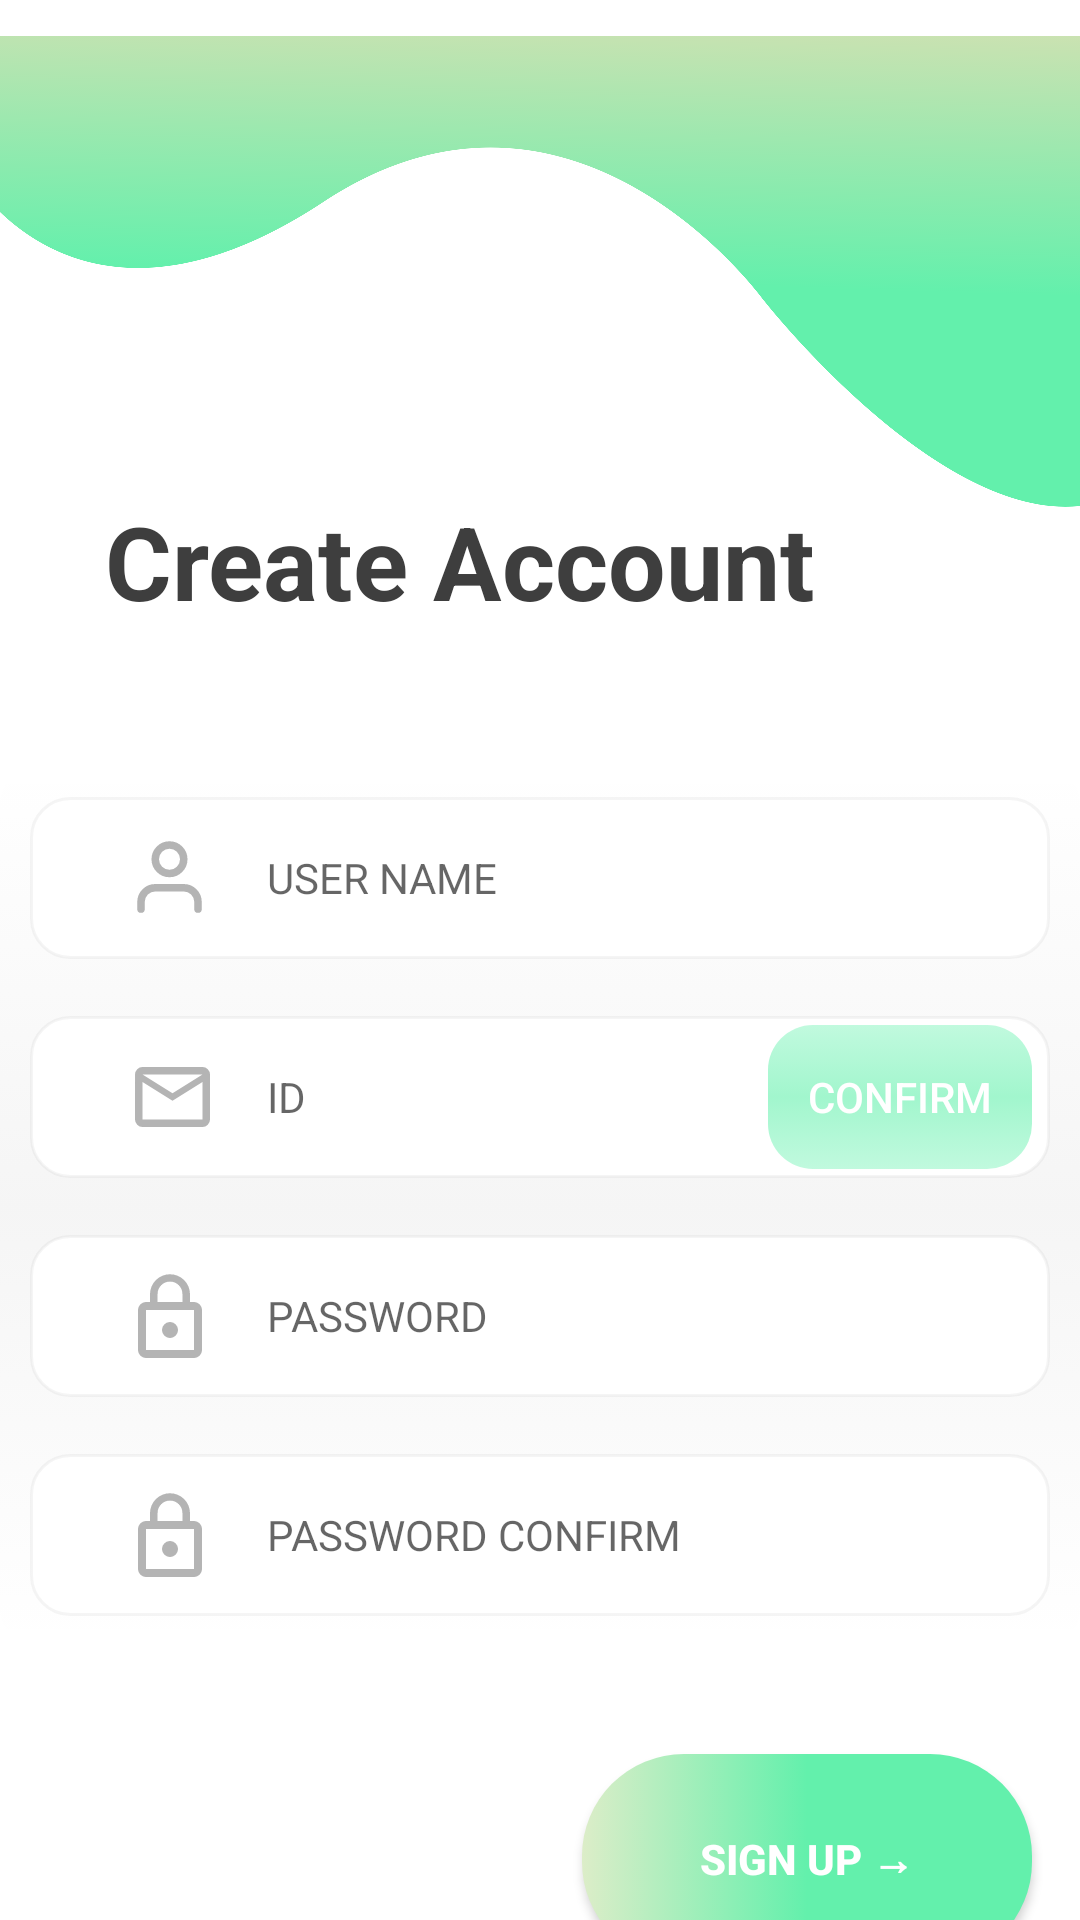

Layout XML and referenced resources for this Android screen:
<!-- AndroidManifest.xml: application theme Theme.Petner_yuji -->
<!-- res/layout/activity_sign_up.xml -->
<?xml version="1.0" encoding="utf-8"?>
<LinearLayout xmlns:android="http://schemas.android.com/apk/res/android"
    xmlns:app="http://schemas.android.com/apk/res-auto"
    xmlns:tools="http://schemas.android.com/tools"
    android:layout_width="match_parent"
    android:layout_height="match_parent"
    android:background="#FFFFFF"
    android:orientation="vertical"
    tools:context=".Activity.MainActivity">

    <ImageView
        android:id="@+id/imageView5"
        android:layout_width="match_parent"
        android:layout_height="181dp"
        app:srcCompat="@drawable/top" />

    <TextView
        android:id="@+id/et_login"
        android:layout_width="match_parent"
        android:layout_height="wrap_content"
        android:layout_marginLeft="35dp"
        android:layout_marginTop="-17dp"
        android:text="Create Account"
        android:textColor="#3E3E3E"
        android:textSize="34dp"
        android:textStyle="bold" />

    <RelativeLayout
        android:layout_width="wrap_content"
        android:layout_height="wrap_content"
        android:layout_gravity="center_horizontal"
        android:background="@drawable/text_back"
        android:layout_marginTop="46dp">


        <EditText
            android:id="@+id/et_username"
            android:layout_width="380dp"
            android:layout_height="54dp"
            android:layout_gravity="center"
            android:background="@drawable/et1_backgroud"
            android:drawableLeft="@drawable/ic_username"
            android:drawablePadding="8dp"
            android:ems="10"
            android:hint="USER NAME"
            android:inputType="textEmailAddress"
            android:paddingStart="23dp"
            android:textSize="14dp" />

        <RelativeLayout
            android:layout_width="wrap_content"
            android:layout_height="wrap_content">

            <EditText
                android:id="@+id/et_id"
                android:layout_width="380dp"
                android:layout_height="54dp"
                android:layout_gravity="center"
                android:layout_marginTop="73dp"
                android:background="@drawable/et1_backgroud"
                android:drawableLeft="@drawable/ic_pass"
                android:drawablePadding="8dp"
                android:ems="10"
                android:hint="ID"
                android:inputType="textEmailAddress"
                android:paddingStart="23dp"
                android:textSize="14dp" />

            <android.widget.Button
                android:id="@+id/btn_confirm"
                android:layout_width="wrap_content"
                android:layout_height="wrap_content"
                android:layout_alignBaseline="@+id/et_id"
                android:layout_alignEnd="@+id/et_id"
                android:layout_marginRight="6dp"
                android:background="@drawable/btn_confirm"
                android:text="CONFIRM"
                android:textColor="@color/white"
                android:textSize="14dp" />


        </RelativeLayout>

        <EditText
            android:id="@+id/et_pw"
            android:layout_width="380dp"
            android:layout_height="54dp"
            android:layout_gravity="center"
            android:layout_marginTop="146dp"
            android:background="@drawable/et1_backgroud"
            android:drawableLeft="@drawable/ic_id"
            android:drawablePadding="8dp"
            android:ems="10"
            android:hint="PASSWORD"
            android:inputType="textPassword"
            android:paddingStart="23dp"
            android:textSize="14dp" />

        <EditText
            android:id="@+id/et_pwConfirm"
            android:layout_width="380dp"
            android:layout_height="54dp"
            android:layout_gravity="center"
            android:layout_marginTop="219dp"
            android:background="@drawable/et1_backgroud"
            android:drawableLeft="@drawable/ic_id"
            android:drawablePadding="8dp"
            android:ems="10"
            android:hint="PASSWORD CONFIRM"
            android:inputType="textPassword"
            android:paddingStart="23dp"
            android:textSize="14dp" />


    </RelativeLayout>


    <android.widget.Button
        android:id="@+id/btn_signUp"
        android:layout_width="150dp"
        android:layout_height="70dp"
        android:layout_gravity="right"
        android:layout_marginTop="36dp"
        android:layout_marginRight="16dp"
        android:background="@drawable/button_pattern"
        android:text=" SIGN UP → "
        android:textColor="@color/white"
        android:textSize="14dp"
        android:textStyle="bold" />

    <RelativeLayout
        android:layout_width="match_parent"
        android:layout_height="match_parent"
        android:layout_marginBottom="31dp">

        <LinearLayout
            android:layout_width="match_parent"
            android:layout_height="wrap_content"
            android:layout_alignParentBottom="true"
            android:gravity="center"
            android:orientation="horizontal">

            <TextView
                android:id="@+id/textView5"
                android:layout_width="wrap_content"
                android:layout_height="wrap_content"
                android:text="Already have an account? "
                android:textSize="14dp" />

            <TextView
                android:id="@+id/tv_SignIn"
                android:layout_width="wrap_content"
                android:layout_height="wrap_content"
                android:text=" Sign in"
                android:textColor="#4ECDAA"
                android:textSize="14dp"
                android:textStyle="bold" />
        </LinearLayout>
    </RelativeLayout>


</LinearLayout>
<!-- resources referenced by this layout -->
<resources>
  <!-- drawable et1_backgroud (drawable) -->
  <?xml version="1.0" encoding="utf-8"?>
  <selector xmlns:android="http://schemas.android.com/apk/res/android">
      <item>
          <shape android:shape="rectangle">
              <solid android:color="#FFFFFF"/>
              <stroke android:width="1dp" android:color="#0D3E3E3E"/>
              <corners android:radius="13dp"/>
  
          </shape>
      </item>
  </selector>
  <!-- drawable ic_id (drawable) -->
  <vector xmlns:android="http://schemas.android.com/apk/res/android"
      android:width="48dp"
      android:height="48dp"
      android:viewportWidth="48"
      android:viewportHeight="48">
    <path
        android:pathData="M23.667,31.333A2.667,2.667 0,1 0,21 28.667a2.675,2.675 0,0 0,2.667 2.666zM31.667,19.333h-1.334L30.333,16.667a6.667,6.667 0,0 0,-13.333 0v2.667L15.667,19.334A2.675,2.675 0,0 0,13 22v13.333A2.675,2.675 0,0 0,15.667 38h16a2.675,2.675 0,0 0,2.667 -2.667L34.334,22a2.675,2.675 0,0 0,-2.667 -2.667zM19.533,16.667a4.133,4.133 0,1 1,8.267 0v2.667h-8.267zM31.667,35.333h-16L15.667,22h16z"
        android:fillColor="#b4b4b4"/>
  </vector>
  <!-- drawable ic_pass (drawable) -->
  <vector xmlns:android="http://schemas.android.com/apk/res/android"
      android:width="48dp"
      android:height="48dp"
      android:viewportWidth="48"
      android:viewportHeight="48">
    <path
        android:pathData="M34.5,14h-20a2.5,2.5 0,0 0,-2.487 2.5L12,31.5A2.507,2.507 0,0 0,14.5 34h20a2.507,2.507 0,0 0,2.5 -2.5v-15A2.507,2.507 0,0 0,34.5 14zM34.5,31.5h-20L14.5,19l10,6.25 10,-6.25zM24.5,22.75L14.5,16.5h20z"
        android:fillColor="#b4b4b4"/>
  </vector>
  <!-- drawable ic_username (drawable) -->
  <vector xmlns:android="http://schemas.android.com/apk/res/android"
      android:width="48dp"
      android:height="48dp"
      android:viewportWidth="48"
      android:viewportHeight="48">
    <path
        android:pathData="M33,34.375L33,32a4.75,4.75 0,0 0,-4.75 -4.75h-9.5A4.75,4.75 0,0 0,14 32v2.375"
        android:strokeLineJoin="round"
        android:strokeWidth="2.5"
        android:fillColor="#00000000"
        android:strokeColor="#b4b4b4"
        android:strokeLineCap="round"/>
    <path
        android:pathData="M28.25,17.75a4.75,4.75 0,1 1,-4.75 -4.75,4.75 4.75,0 0,1 4.75,4.75z"
        android:strokeLineJoin="round"
        android:strokeWidth="2.5"
        android:fillColor="#00000000"
        android:strokeColor="#b4b4b4"
        android:strokeLineCap="round"/>
  </vector>
  <!-- drawable text_back (drawable) -->
  <?xml version="1.0" encoding="utf-8"?>
  <selector xmlns:android="http://schemas.android.com/apk/res/android">
      <item>
          <shape>
              <gradient
  
                  android:centerColor="#0D3E3E3E"
  
                  android:angle="90" />
              <corners
                  android:radius="12dp" />
              <padding
                  android:left="10dp"
                  android:top="10dp"
                  android:right="10dp"
                  android:bottom="10dp"/>
          </shape>
      </item>
  
  </selector>
  <style name="Theme.Petner_yuji" parent="Theme.MaterialComponents.DayNight.DarkActionBar">
          
          <item name="colorPrimary">@color/purple_500</item>
          <item name="windowNoTitle">true</item>
          출처: https://silversound-coding.tistory.com/10 [개냠의 개발일지:티스토리]
          <item name="colorPrimaryVariant">@color/purple_700</item>
          <item name="colorOnPrimary">@color/white</item>
          
          <item name="colorSecondary">@color/teal_200</item>
          <item name="colorSecondaryVariant">@color/teal_700</item>
          <item name="colorOnSecondary">@color/black</item>
          
          <item name="android:statusBarColor" tools:targetApi="l">?attr/colorPrimaryVariant</item>
          
      </style>
  <!-- not gathered from this repository: default colours our renderer supplied (Android Studio template values) -->
  <color name="purple_500">#FF6200EE</color>
  <color name="purple_700">#FF3700B3</color>
  <color name="teal_200">#FF03DAC5</color>
  <color name="teal_700">#FF018786</color>
  <color name="black">#FF000000</color>
  <color name="white">#FFFFFFFF</color>
</resources>
